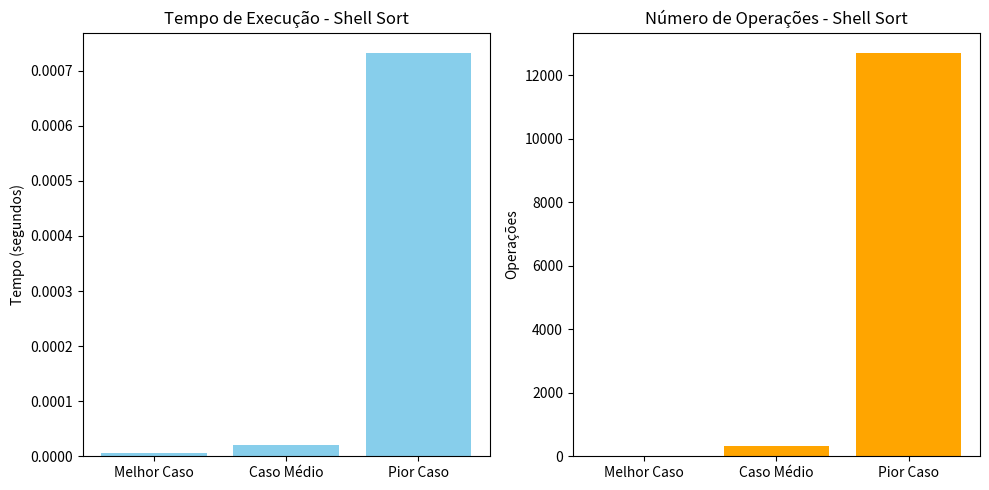

Write the Python code that produced this figure.
import time
import matplotlib.pyplot as plt

# Shell Sort com contagem de operações
def shell_sort(arr):
    n = len(arr)
    gap = n // 2
    operacoes = 0
    
    while gap > 0:
        for i in range(gap, n):
            temp = arr[i]
            j = i
            while j >= gap and arr[j - gap] > temp:
                arr[j] = arr[j - gap]
                j -= gap
                operacoes += 1
            arr[j] = temp
            operacoes += 1
        gap //= 2
    return operacoes

# Caso 1 – Melhor caso (lista já ordenada)
numeros_pequenos = [1, 2, 3, 4, 5]
inicio1 = time.perf_counter()
operacoes1 = shell_sort(numeros_pequenos[:])
fim1 = time.perf_counter()
tempo_execucao1 = fim1 - inicio1

# Caso 2 – Caso médio
numeros_medios = list(range(50, 0, -1))  # Lista reversa de 50 a 1
inicio2 = time.perf_counter()
operacoes2 = shell_sort(numeros_medios[:])
fim2 = time.perf_counter()
tempo_execucao2 = fim2 - inicio2

# Caso 3 – Pior caso (lista decrescente grande)
numeros_grandes = list(range(1000, 0, -1))  # Lista de 1000 a 1
inicio3 = time.perf_counter()
operacoes3 = shell_sort(numeros_grandes[:])
fim3 = time.perf_counter()
tempo_execucao3 = fim3 - inicio3

# Visualização dos dados
casos = ['Melhor Caso', 'Caso Médio', 'Pior Caso']
tempos = [tempo_execucao1, tempo_execucao2, tempo_execucao3]
operacoes = [operacoes1, operacoes2, operacoes3]

plt.figure(figsize=(10, 5))

# Gráfico de tempo
plt.subplot(1, 2, 1)
plt.bar(casos, tempos, color='skyblue')
plt.title('Tempo de Execução - Shell Sort')
plt.ylabel('Tempo (segundos)')

# Gráfico de operações
plt.subplot(1, 2, 2)
plt.bar(casos, operacoes, color='orange')
plt.title('Número de Operações - Shell Sort')
plt.ylabel('Operações')

plt.tight_layout()
plt.show()

# Exemplo visual de ordenação
lista = [9, 8, 7, 6, 5, 4, 3, 2, 1]
print("\nExemplo prático:")
print("Antes:", lista)
shell_sort(lista)
print("Depois:", lista)




